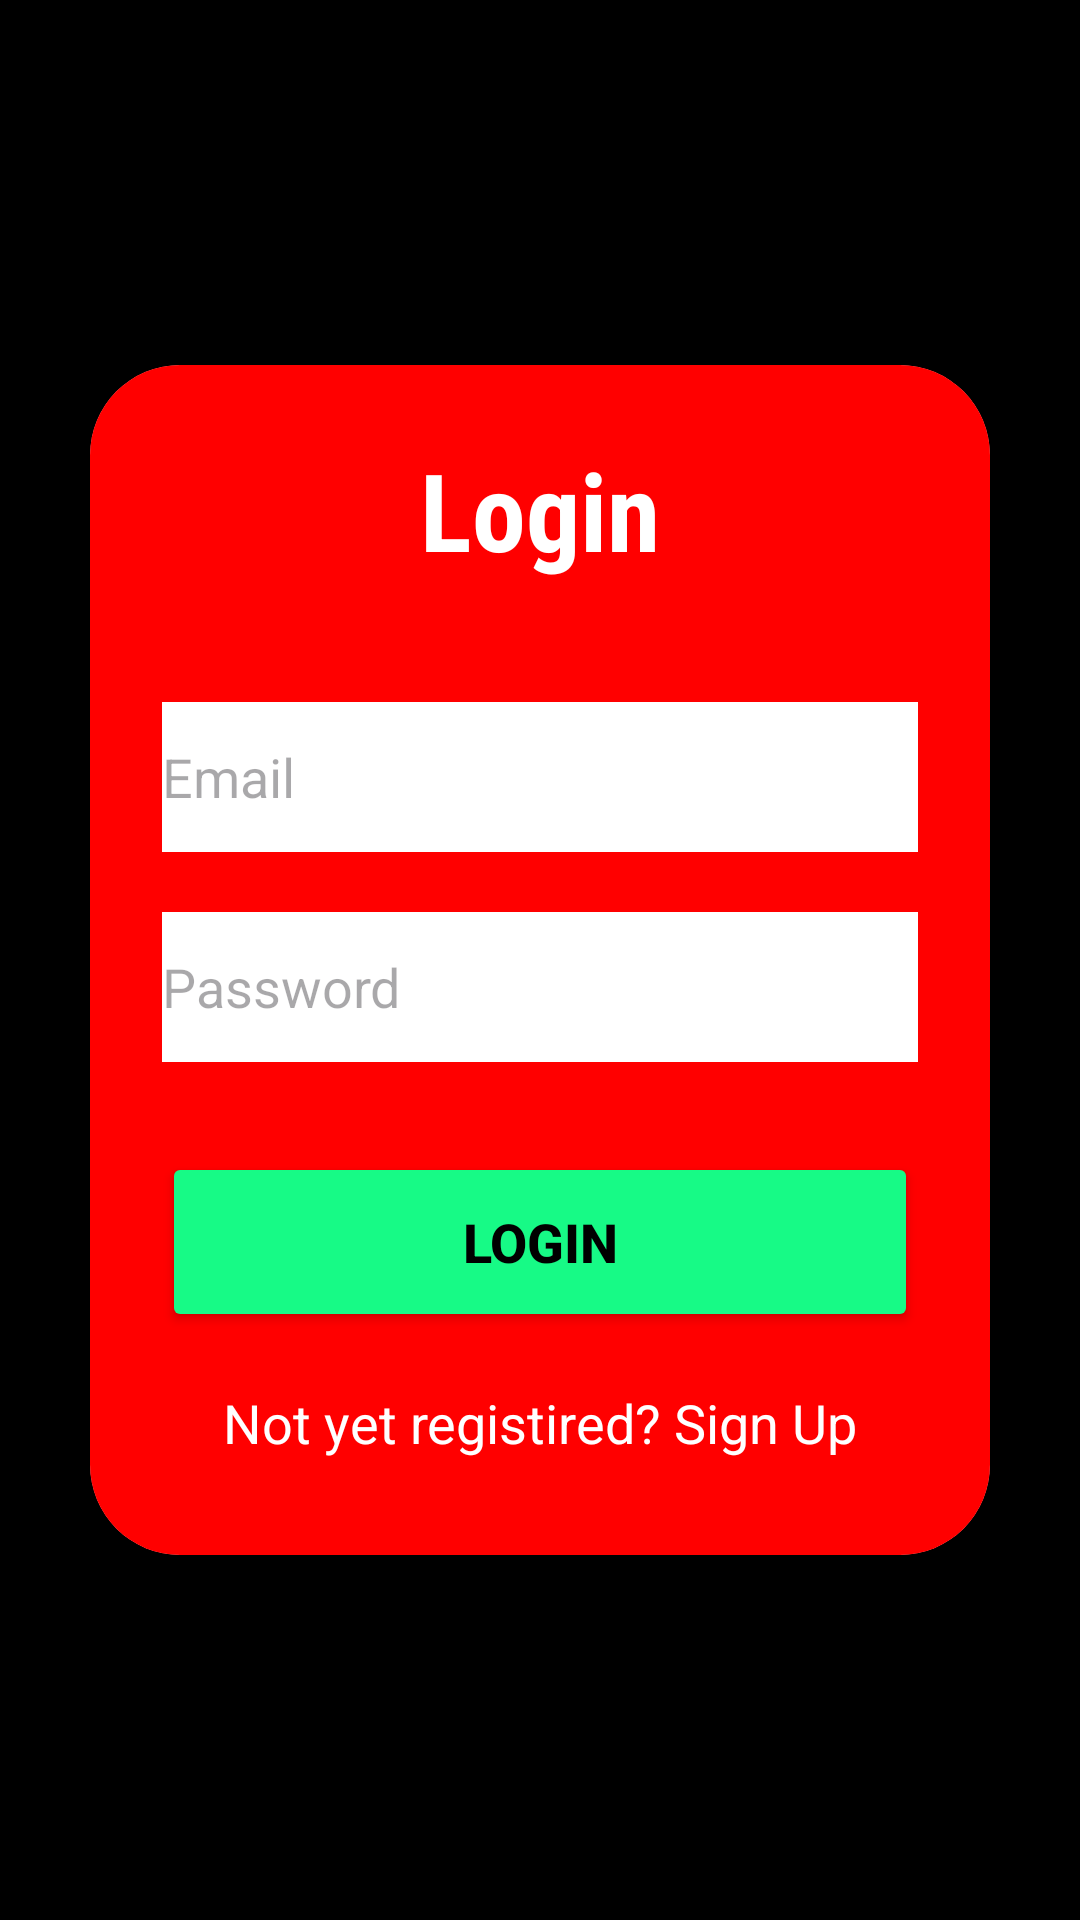

Produce the Android XML layout that renders to this screen, including the resource entries it uses.
<!-- AndroidManifest.xml: application theme Theme.FilmFlick -->
<!-- res/layout/activity_login.xml -->
<?xml version="1.0" encoding="utf-8"?>
<LinearLayout xmlns:android="http://schemas.android.com/apk/res/android"
    xmlns:app="http://schemas.android.com/apk/res-auto"
    xmlns:tools="http://schemas.android.com/tools"
    android:layout_width="match_parent"
    android:layout_height="match_parent"
    tools:context=".activity.LoginActivity"
    android:orientation="vertical"
    android:gravity="center"
    android:background="@color/colorPrimaryDark">

    <androidx.cardview.widget.CardView
        android:layout_width="match_parent"
        android:layout_height="wrap_content"
        android:layout_margin="30dp"
        app:cardCornerRadius="30dp"
        app:cardElevation="20dp">
        <LinearLayout
            android:layout_width="match_parent"
            android:layout_height="wrap_content"
            android:orientation="vertical"
            android:layout_gravity="center_horizontal"
            android:padding="24dp"
            android:background="#ff0000">

            <TextView
                android:layout_width="match_parent"
                android:layout_height="wrap_content"
                android:text="Login"
                android:fontFamily="sans-serif-condensed"
                android:textSize="36sp"
                android:textAlignment="center"
                android:textColor="@color/white"
                android:textStyle="bold"/>

            <EditText
                android:layout_width="match_parent"
                android:layout_height="50dp"
                android:background="@color/white"
                android:id="@+id/login_email"
                android:layout_marginTop="40dp"
                android:hint="Email"
                android:drawablePadding="8dp"
                android:textColor="@color/black"/>

            <EditText
                android:layout_width="match_parent"
                android:layout_height="50dp"
                android:id="@+id/login_password"
                android:inputType="textPassword"
                android:layout_marginTop="20dp"
                android:hint="Password"
                android:drawablePadding="8dp"
                android:textColor="@color/black"
                android:background="@color/white" />

            <Button
                android:layout_width="match_parent"
                android:layout_height="60dp"
                android:text="Login"
                android:id="@+id/login_button"
                android:textColor="@color/black"
                android:textSize="18sp"
                android:textStyle="bold"
                android:layout_marginTop="30dp"
                android:backgroundTint="#17FA86"
                app:cornerRadius="20dp"/>

            <TextView
                android:layout_width="wrap_content"
                android:layout_height="wrap_content"
                android:id="@+id/signupRedirectText"
                android:text="Not yet registired? Sign Up"
                android:layout_gravity="center"
                android:padding="8dp"
                android:layout_marginTop="10dp"
                android:textColor="@color/white"
                android:textSize="18sp"/>

        </LinearLayout>

    </androidx.cardview.widget.CardView>

</LinearLayout>
<!-- resources referenced by this layout -->
<resources>
  <color name="black">#000000</color>"
  <color name="colorPrimaryDark">#000000</color>
  <color name="white">#FFFFFFFF</color>
  <style name="Theme.FilmFlick" parent="Theme.AppCompat.DayNight.NoActionBar">
          <item name="colorPrimary">@color/colorPrimary</item>
          <item name="colorPrimaryDark">@color/colorPrimaryDark</item>
          <item name="colorAccent">@color/colorAccent</item>
      </style>
  <color name="colorPrimary">#212121</color>
  <color name="colorAccent">#FF5252</color>
</resources>
